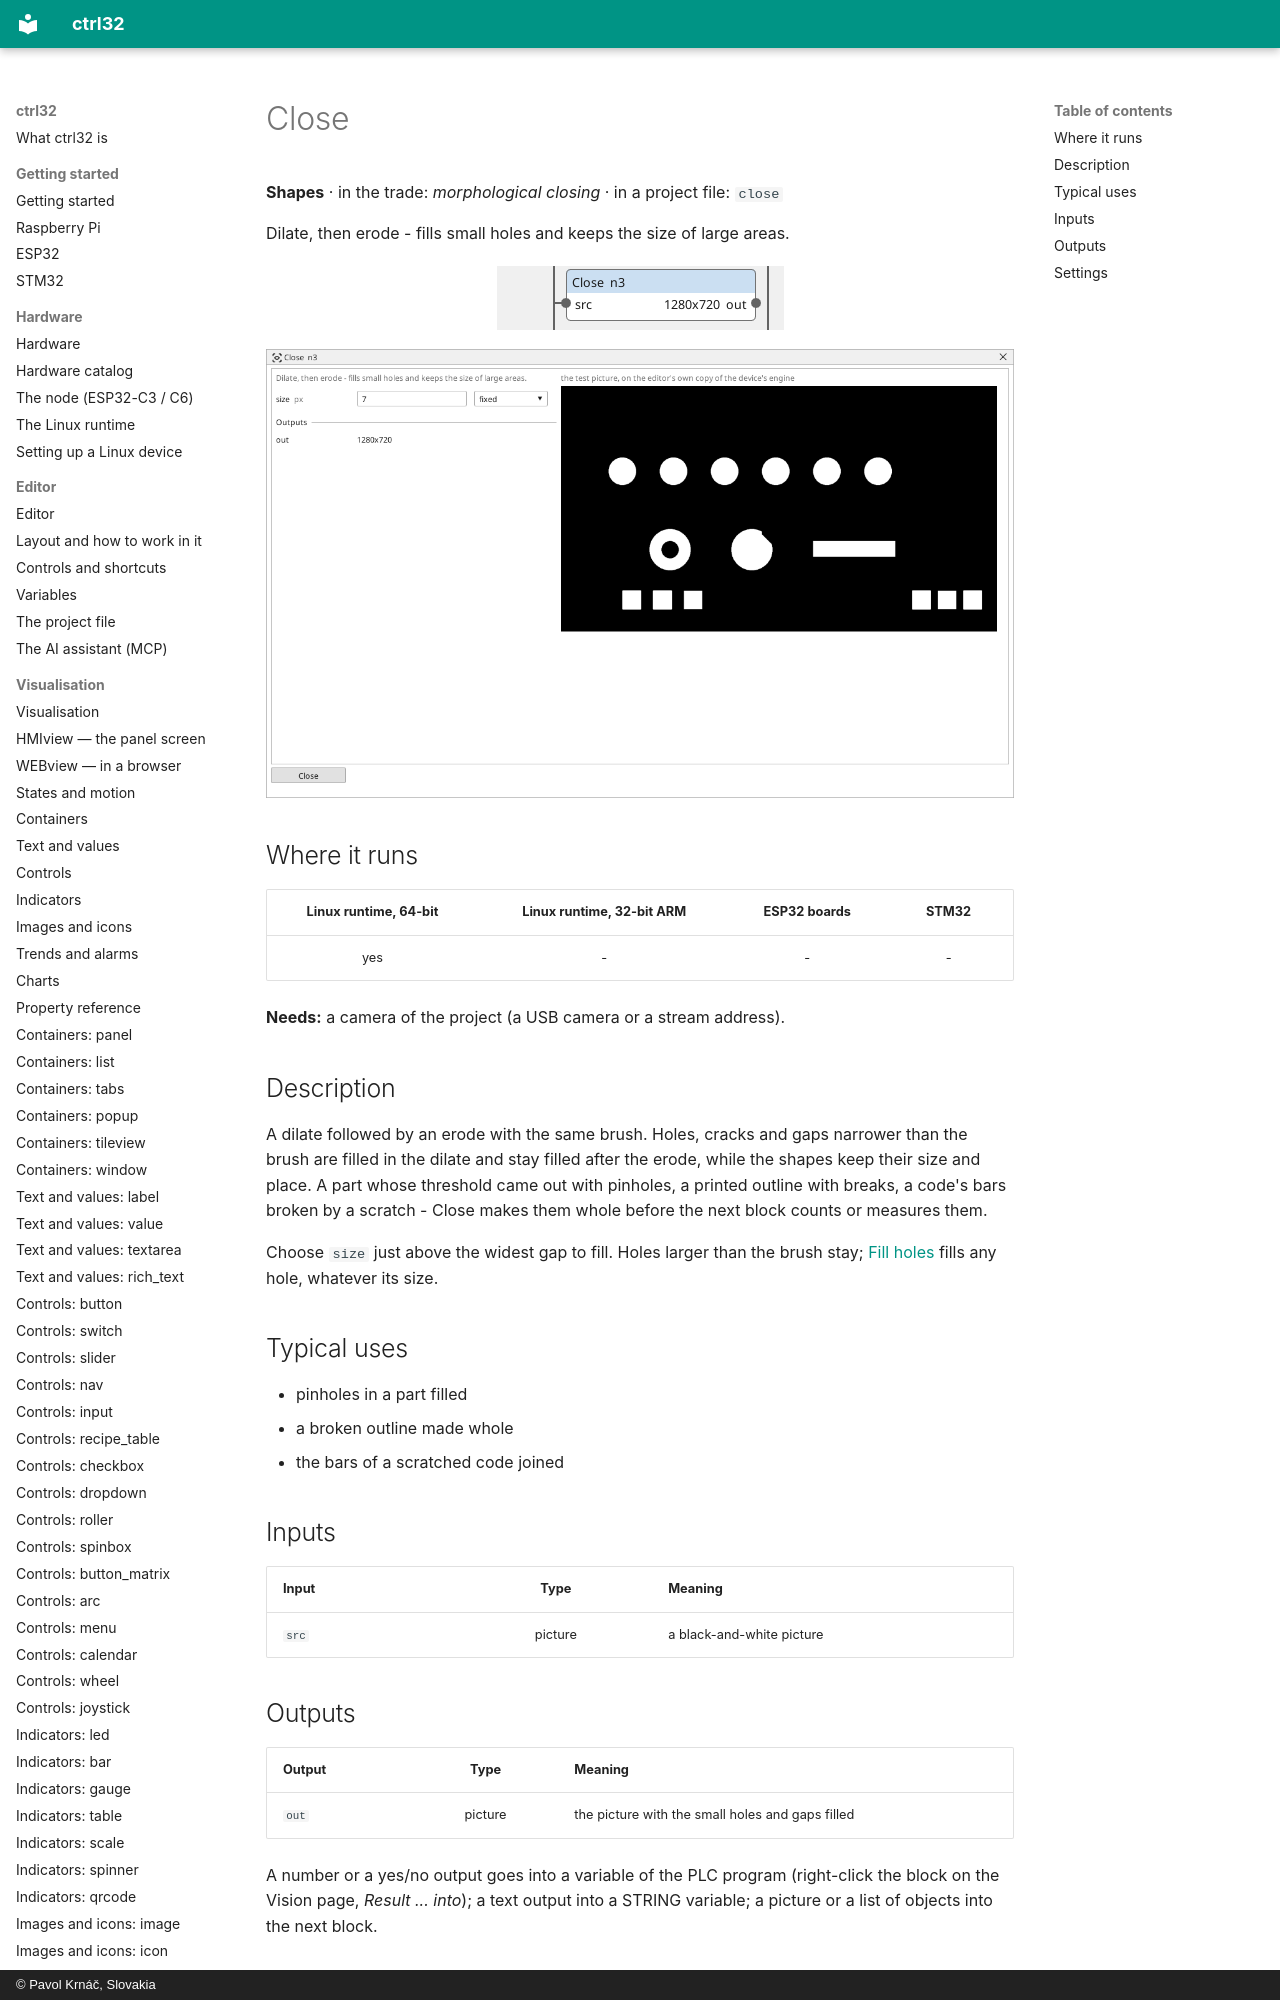

repository: ctrl32/docs · page: vision-close/index.html · generator: mkdocs · copyright: © Pavol Krnáč, Slovakia

---
image: img/vbc-close.webp
image_alt: "The Close block on the Vision canvas"
---

<!-- AUTOMATICALLY GENERATED from schema/visu-vision.yaml (tools/gen_vision.py) -->

# Close

**Shapes** · in the trade: *morphological closing* · in a project file: `close`

Dilate, then erode - fills small holes and keeps the size of large areas.

![The Close block on the Vision canvas](img/vbc-close.webp){: .sb-center}
